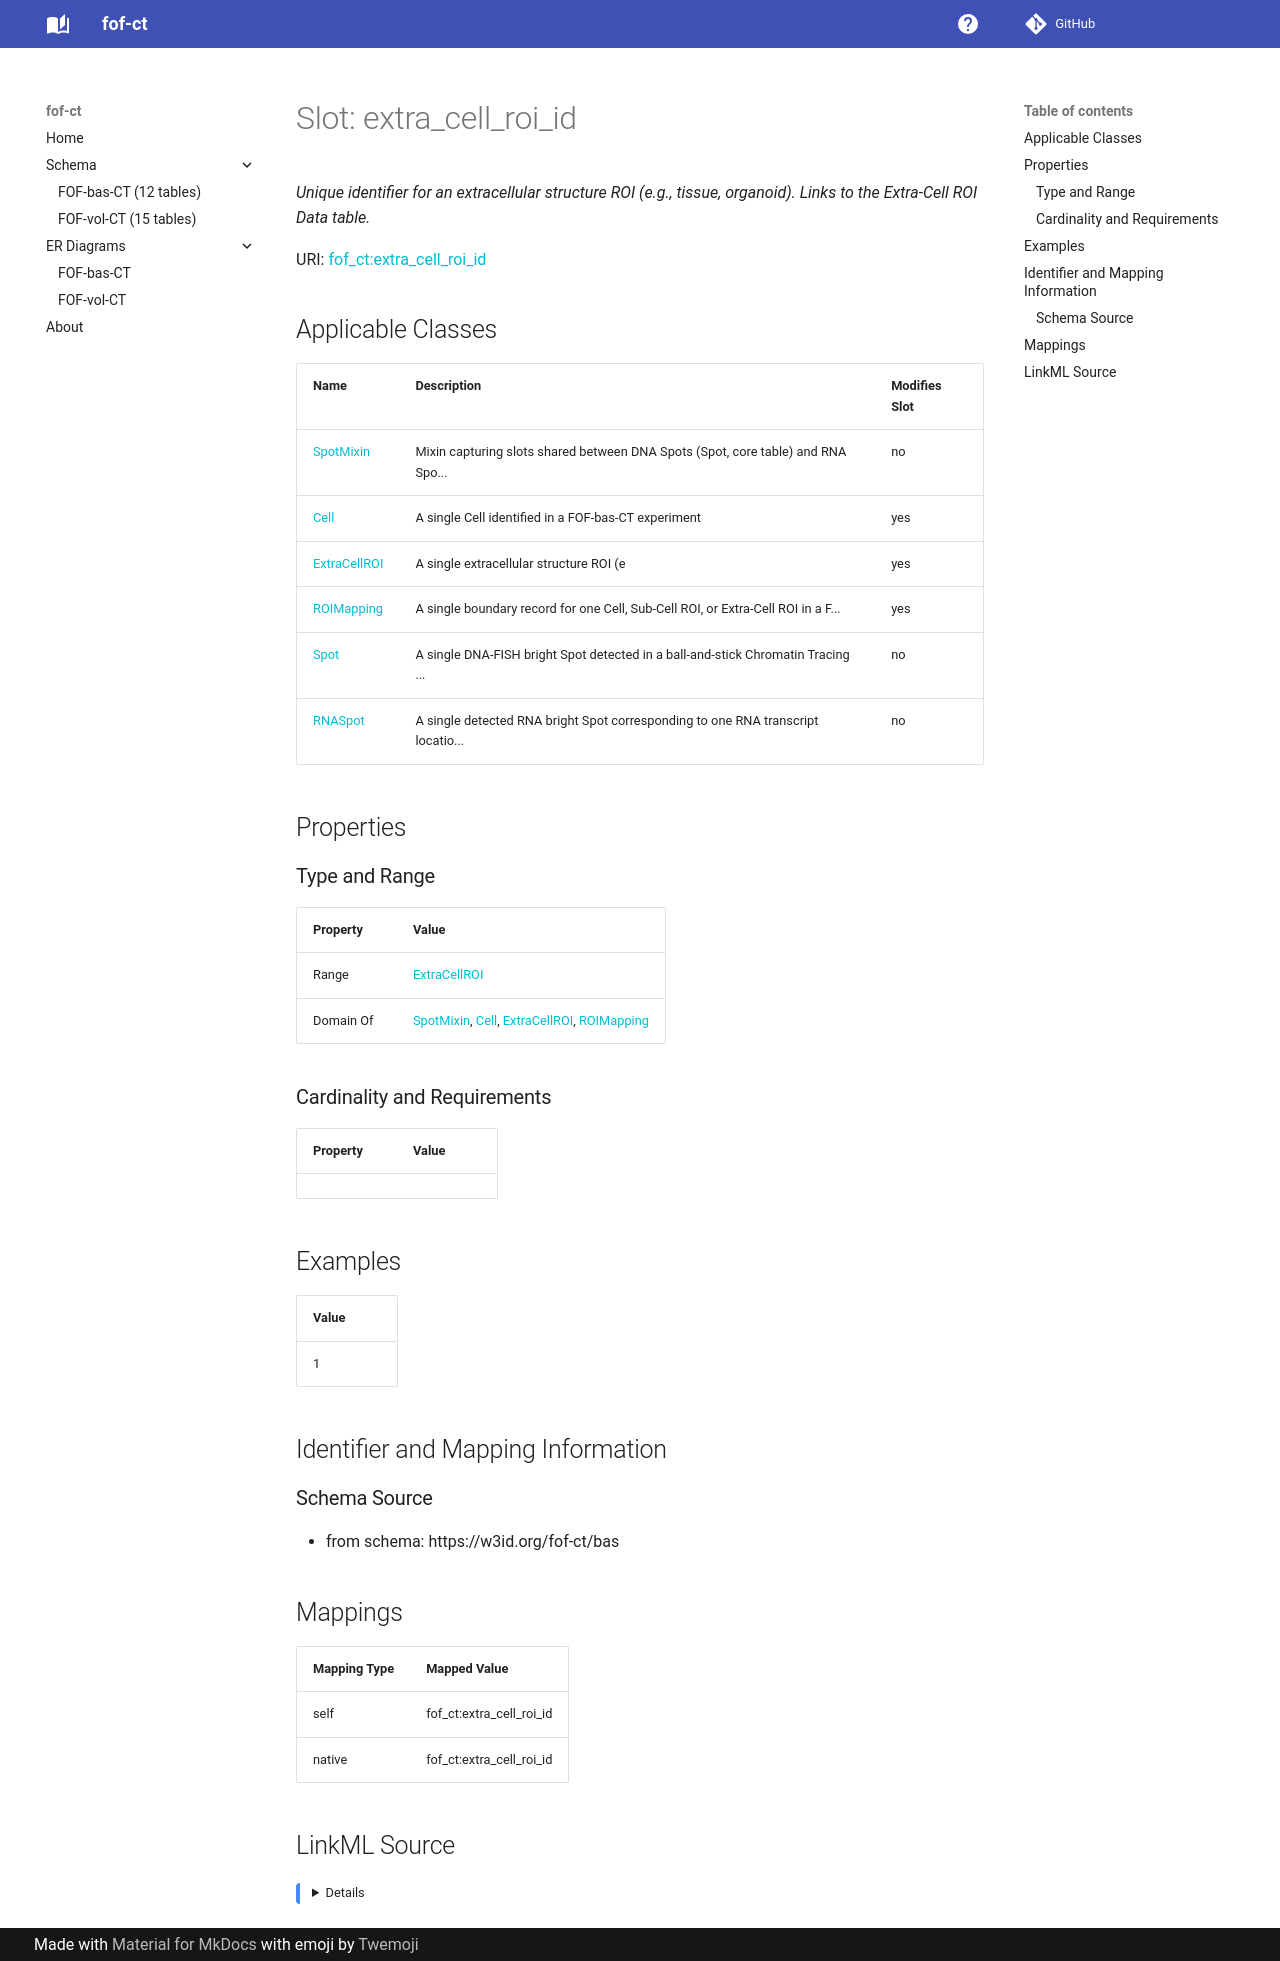

repository: strambc/fof-ct-linkml · page: bas/extra_cell_roi_id/index.html · generator: mkdocs

---
search:
  boost: 5.0
---

# Slot: extra_cell_roi_id 


_Unique identifier for an extracellular structure ROI (e.g., tissue, organoid). Links to the Extra-Cell ROI Data table._



<div data-search-exclude markdown="1">



URI: [fof_ct:extra_cell_roi_id](https://w3id.org/fof-ct/extra_cell_roi_id)
<!-- no inheritance hierarchy -->





## Applicable Classes

| Name | Description | Modifies Slot |
| --- | --- | --- |
| [Spot](Spot.md) | A single DNA-FISH bright Spot detected in a ball-and-stick Chromatin Tracing ... |  no  |
| [RNASpot](RNASpot.md) | A single detected RNA bright Spot corresponding to one RNA transcript locatio... |  no  |
| [Cell](Cell.md) | A single Cell identified in a FOF-bas-CT experiment |  yes  |
| [ExtraCellROI](ExtraCellROI.md) | A single extracellular structure ROI (e |  yes  |
| [ROIMapping](ROIMapping.md) | A single boundary record for one Cell, Sub-Cell ROI, or Extra-Cell ROI in a F... |  yes  |






## Properties

### Type and Range

| Property | Value |
| --- | --- |
| Range | [Integer](Integer.md) |
| Domain Of | [Spot](Spot.md), [RNASpot](RNASpot.md), [Cell](Cell.md), [ExtraCellROI](ExtraCellROI.md), [ROIMapping](ROIMapping.md) |

### Cardinality and Requirements

| Property | Value |
| --- | --- |









## Examples

| Value |
| --- |
| 1 |



## Identifier and Mapping Information





### Schema Source


* from schema: https://w3id.org/fof-ct/bas




## Mappings

| Mapping Type | Mapped Value |
| ---  | ---  |
| self | fof_ct:extra_cell_roi_id |
| native | fof_ct:extra_cell_roi_id |




## LinkML Source

<details>
```yaml
name: extra_cell_roi_id
description: Unique identifier for an extracellular structure ROI (e.g., tissue, organoid).
  Links to the Extra-Cell ROI Data table.
examples:
- value: '1'
from_schema: https://w3id.org/fof-ct/bas
rank: 1000
domain_of:
- Spot
- RNASpot
- Cell
- ExtraCellROI
- ROIMapping
range: integer

```
</details></div>
